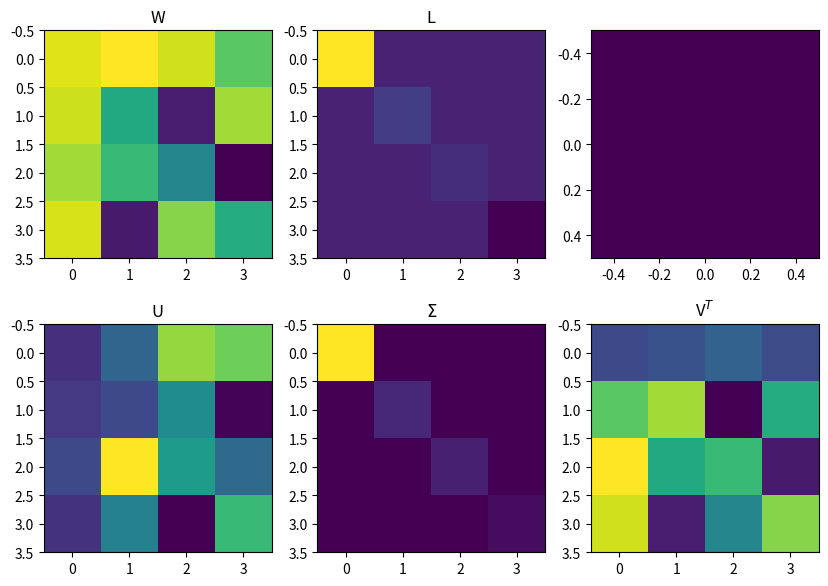

Generate this figure with matplotlib:
import numpy as np
import matplotlib.pyplot as plt

A = np.random.randint(1,6,size=(4,4))

A = A+A.T

print(A),print(' ')



L,W = np.linalg.eig(A)
U,S,V = np.linalg.svd(A)

# sort eig outputs to compare with SVD

sidx = np.argsort(L)[::-1]
L = L[sidx]
W = W[:,sidx]

fig,ax = plt.subplots(2,3,figsize=(10,7))
ax[0,0].imshow(W)
ax[0,0].set_title('W')
ax[0,1].imshow(np.diag(L))
ax[0,1].set_title('L')
ax[0,2].imshow(np.zeros((1,1)))

ax[1,0].imshow(U)
ax[1,0].set_title('U')
ax[1,1].imshow(np.diag(S))
ax[1,1].set_title('$\Sigma$')
ax[1,2].imshow(V)
ax[1,2].set_title('V$^T$')

plt.show()

print('V: \n', V),print(' ')
print('U: \n', U),print(' ')
print('W: \n', W),print(' ')

print('U - V: \n', np.round(U-V,4)),print(' ') 
print('U - W: \n', np.round(U- -W,4)),print(' ')
